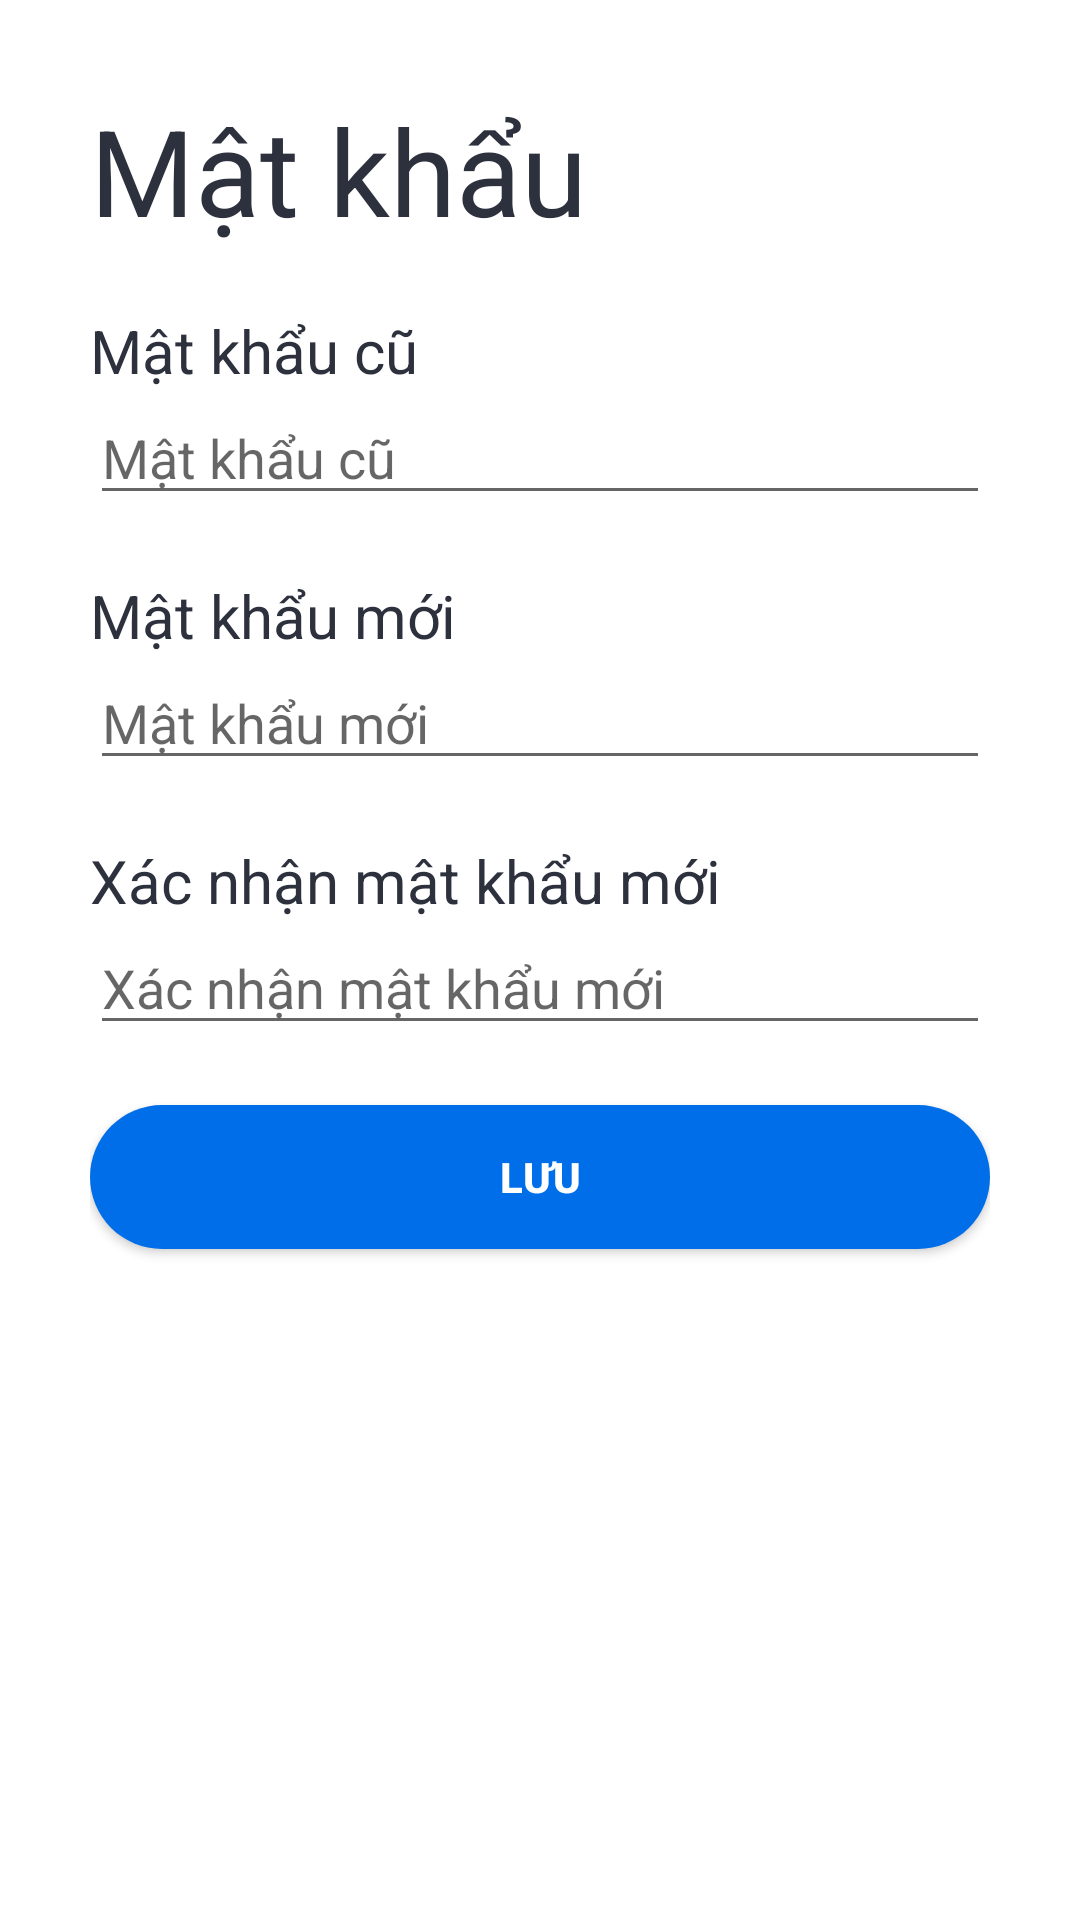

Here is an Android app screen rendered from its layout file. Give the layout XML and the strings, colors and styles it references.
<!-- AndroidManifest.xml: application theme Theme.STDManager -->
<!-- res/layout/activity_settings_account_edit_password.xml -->
<?xml version="1.0" encoding="utf-8"?>
<FrameLayout xmlns:android="http://schemas.android.com/apk/res/android"
    xmlns:app="http://schemas.android.com/apk/res-auto"
    xmlns:tools="http://schemas.android.com/tools"
    android:layout_width="match_parent"
    android:layout_height="match_parent"
    tools:context=".LoginActivity">

    <LinearLayout
        android:layout_width="match_parent"
        android:layout_height="500dp"
        android:layout_alignParentBottom="true"
        android:background="@drawable/rectangle_6"
        android:orientation="vertical"
        android:padding="30dp"
        tools:ignore="ObsoleteLayoutParam,UselessParent">

        <TextView
            style="@style/settings_account_edit_password_text_style"
            android:text="@string/password"
            android:textSize="40sp" />

        <Space
            style="@style/settings_account_edit_password_text_style" />

        <TextView
            style="@style/settings_account_edit_password_text_style"
            android:text="@string/enter_former_password"
            android:textSize="20sp" />

        <EditText
            android:id="@+id/settingsAccountPassword"
            style="@style/settings_account_edit_password_text_style"
            android:hint="@string/enter_former_password"
            android:inputType="textPassword" />

        <Space
            style="@style/settings_account_edit_password_text_style" />

        <TextView
            style="@style/settings_account_edit_password_text_style"
            android:text="@string/enter_new_password"
            android:textSize="20sp" />

        <EditText
            android:id="@+id/settingsAccountNewPassword"
            style="@style/settings_account_edit_password_text_style"
            android:hint="@string/enter_new_password"
            android:inputType="textPassword" />

        <Space
            style="@style/settings_account_edit_password_text_style" />

        <TextView
            style="@style/settings_account_edit_password_text_style"
            android:text="@string/enter_confirmation_password"
            android:textSize="20sp" />

        <EditText
            android:id="@+id/settingsAccountConfirmationPassword"
            style="@style/settings_account_edit_password_text_style"
            android:hint="@string/enter_confirmation_password"
            android:inputType="textPassword" />

        <Space
            style="@style/settings_account_edit_password_text_style" />

        <androidx.appcompat.widget.AppCompatButton
            android:background="@drawable/button_background_3"
            android:id="@+id/settingsAccountButtonSavePassword"
            style="@style/button_primary_style"
            android:text="@string/Save" />
    </LinearLayout>
</FrameLayout>
<!-- resources referenced by this layout -->
<resources>
  <!-- drawable button_background_3 (drawable) -->
  <?xml version="1.0" encoding="utf-8"?>
  <shape xmlns:android="http://schemas.android.com/apk/res/android">
      <solid android:color="#006EE9" />
      <corners android:radius="50dp" />
  </shape>
  <!-- drawable rectangle_6 (drawable) -->
  <vector
      xmlns:android="http://schemas.android.com/apk/res/android"
      xmlns:aapt="http://schemas.android.com/aapt"
      android:width="428dp"
      android:height="684dp"
      android:viewportWidth="428"
      android:viewportHeight="684"
      >
  
      <group>
  
          <clip-path
              android:pathData="M50 0H378C405.614 0 428 22.3858 428 50V634C428 661.614 405.614 684 378 684H50C22.3858 684 0 661.614 0 634V50C0 22.3858 22.3858 0 50 0Z"
              />
  
          <path
              android:pathData="M0 0V684H428V0"
              android:fillColor="@color/mainBackground" />
  
      </group>
  
  </vector>
  <string name="Save">Lưu</string>
  <string name="enter_confirmation_password">Xác nhận mật khẩu mới</string>
  <string name="enter_former_password">Mật khẩu cũ</string>
  <string name="enter_new_password">Mật khẩu mới</string>
  <string name="password">Mật khẩu</string>
  <style name="button_primary_style">
          <item name="android:layout_width">match_parent</item>
          <item name="android:layout_height">wrap_content</item>
          <item name="android:layout_gravity">center</item>
          <item name="android:textColor">@color/white</item>
          <item name="android:textStyle">bold</item>
          <item name="android:background">@drawable/button_background_2</item>
      </style>
  <style name="settings_account_edit_password_text_style">
          <item name="android:layout_width">match_parent</item>
          <item name="android:layout_height">wrap_content</item>
          <item name="android:textColor">@color/mainText</item>
          <item name="android:minHeight">20sp</item>
      </style>
  <style name="Theme.STDManager" parent="Theme.MaterialComponents.DayNight.DarkActionBar">
          
  
          <item name="colorPrimaryVariant">@color/purple_700</item>
          <item name="colorOnPrimary">@color/white</item>
          
          <item name="colorSecondary">@color/teal_200</item>
          <item name="colorSecondaryVariant">@color/teal_700</item>
          <item name="colorOnSecondary">@color/black</item>
          
          <item name="android:statusBarColor" tools:targetApi="l">?attr/colorPrimaryVariant</item>
          
  
          <item name="windowNoTitle">true</item>
  
          <item name="colorPrimary">@color/colorPrimary</item>
          <item name="colorPrimaryDark">@color/colorPrimaryDark</item>
          <item name="colorAccent">@color/colorAccent</item>
      </style>
  <color name="mainBackground">#ffffff</color>
  <color name="white">#FFFFFFFF</color>
  <!-- drawable button_background_2 (drawable) -->
  <?xml version="1.0" encoding="utf-8"?>
  <shape xmlns:android="http://schemas.android.com/apk/res/android">
      <solid android:color="#473F97" />
      <corners android:radius="50dp" />
  </shape>
  <color name="mainText">#2D313D</color>
  <color name="purple_700">#FF3700B3</color>
  <color name="teal_200">#FF03DAC5</color>
  <color name="teal_700">#FF018786</color>
  <color name="black">#FF000000</color>
  <color name="colorPrimary">#6C63FF</color>
  <color name="colorPrimaryDark">#6C63FF</color>
  <color name="colorAccent">#03DAC5</color>
</resources>
